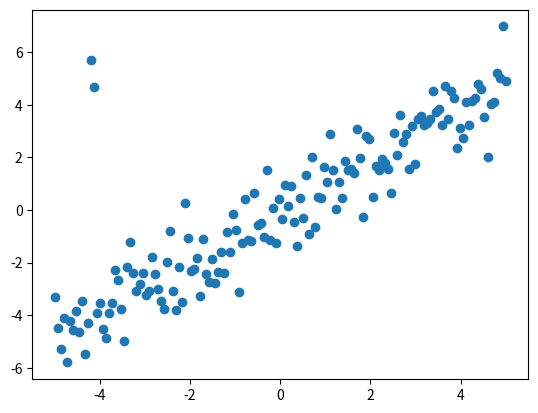

Recreate this plot in Python.
# -*- coding:utf-8 -*-

# 皮尔森相关系数用于度量两个变量之间相关程度，介于-1到1之间，其中-1表示完全负相关，0表示无关，1表示完全正相关。下面为皮尔森相关系数的python实现，请完成以下练习：
# （1）仔细阅读，理解代码含义，并运行代码，看看结果如何？
# （2）试试自己构造其他变量组X、Y，并计算它们之间的皮尔森相关系数？

# （1）此题为普通编程练习题
# （2）scipy.stats.pearsonr(x,y)计算x,y之间的相关系数，此外，并返回p-value值

import matplotlib.pyplot as plt
import numpy as np
from scipy import stats


def pearsonr():
    x = np.linspace(-5, 5, num=150)
    y = x + np.random.normal(size=x.size)
    y[12:14] += 10

    print (stats.pearsonr(x, y))
    plt.scatter(x, y)
    plt.savefig('pearsonr.png')


# the code should not be changed
if __name__ == '__main__':
    pearsonr()